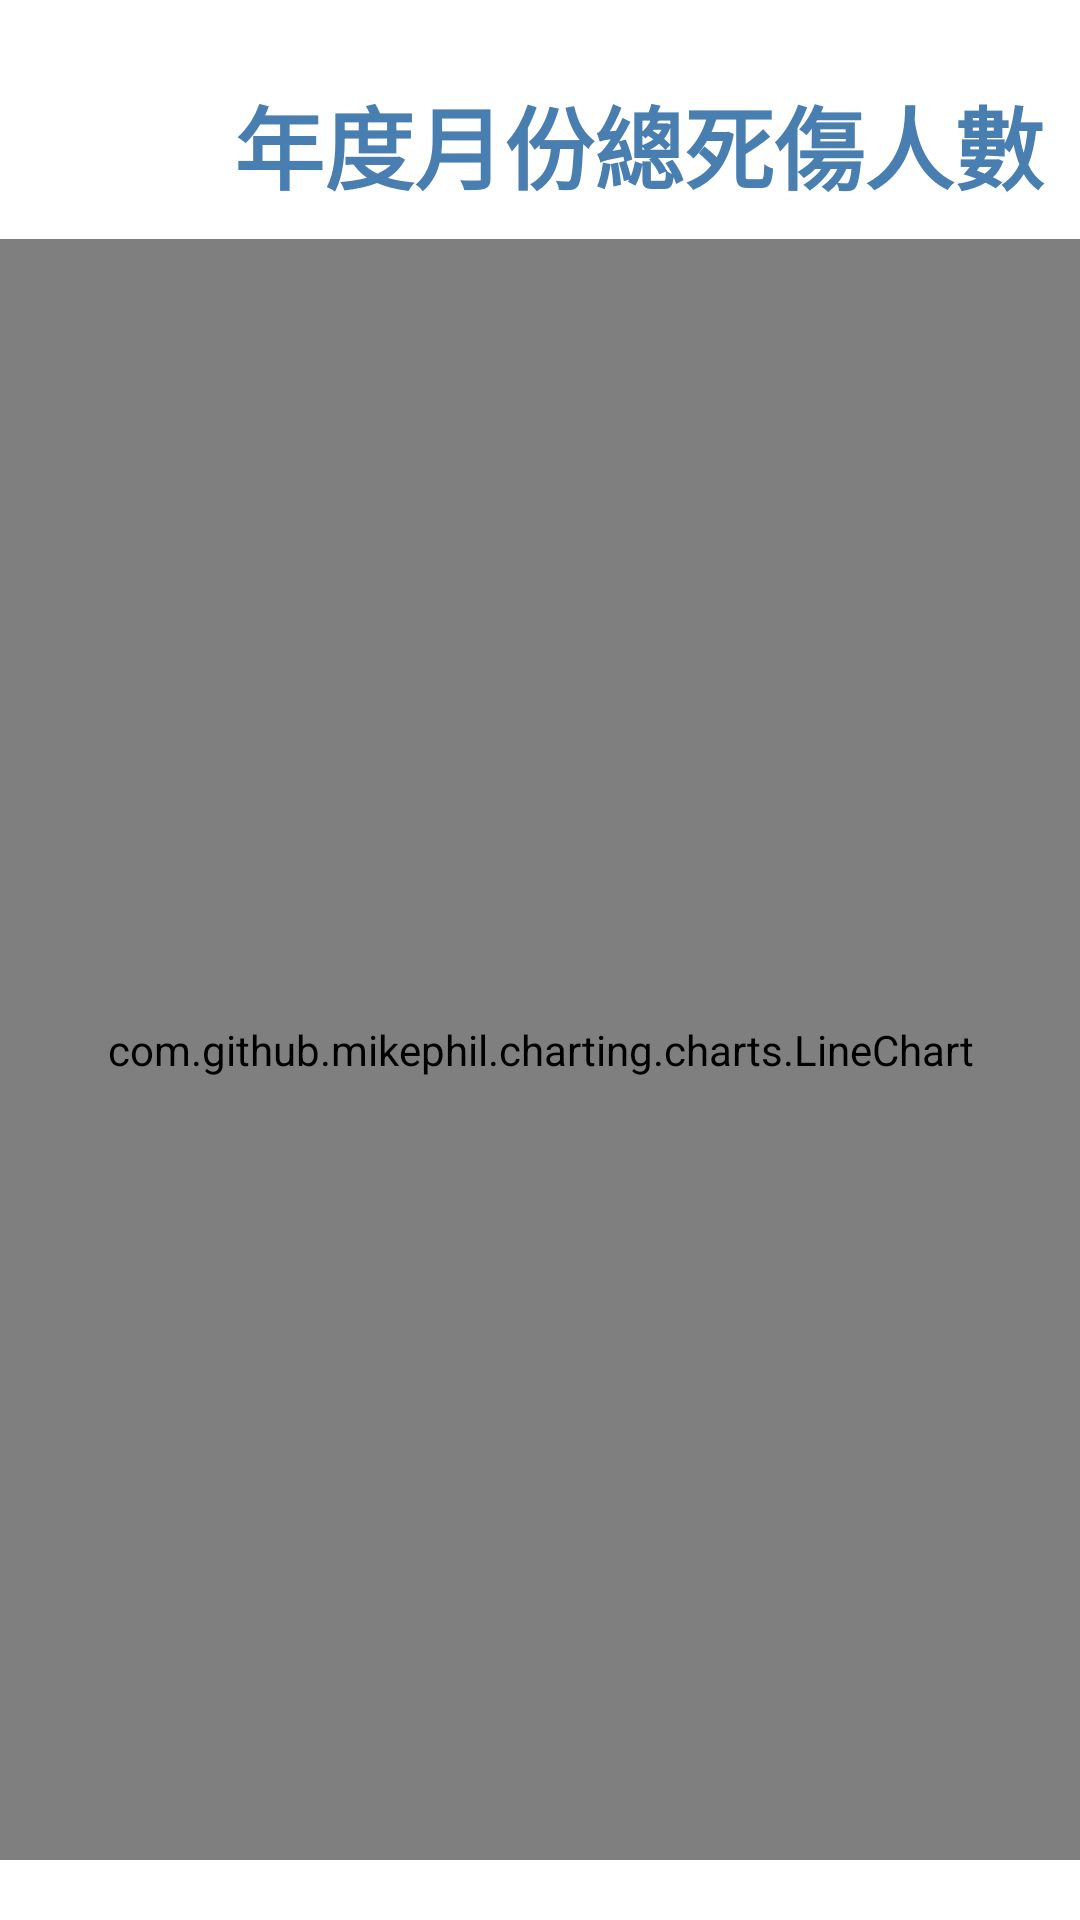

Produce the Android XML layout that renders to this screen, including the resource entries it uses.
<!-- AndroidManifest.xml: application theme Theme.RealTimeRoadWarningApp -->
<!-- res/layout/activity_line_chart.xml -->
<?xml version="1.0" encoding="utf-8"?>
<androidx.constraintlayout.widget.ConstraintLayout xmlns:android="http://schemas.android.com/apk/res/android"
    xmlns:app="http://schemas.android.com/apk/res-auto"
    xmlns:tools="http://schemas.android.com/tools"
    android:layout_width="match_parent"
    android:layout_height="match_parent"
    tools:context=".ui.activities.chart.LineChartActivity">

    <androidx.constraintlayout.widget.ConstraintLayout
        android:id="@+id/line_chart_toolbar"
        android:layout_width="match_parent"
        android:layout_height="wrap_content"
        android:layout_marginTop="8dp"
        android:padding="10dp"
        app:layout_constraintEnd_toEndOf="parent"
        app:layout_constraintStart_toStartOf="parent"
        app:layout_constraintTop_toTopOf="parent">

        <ImageView
            android:id="@+id/iv_home"
            android:layout_width="40dp"
            android:layout_height="40dp"
            android:layout_marginStart="8dp"
            android:layout_marginTop="8dp"
            android:background="@drawable/ic_home_background_effect"
            android:clickable="true"
            android:focusable="true"
            android:padding="8dp"
            android:src="@drawable/ic_round_arrow_back"
            app:layout_constraintBottom_toBottomOf="parent"
            app:layout_constraintStart_toStartOf="parent"
            app:layout_constraintTop_toTopOf="parent" />

        <TextView
            android:id="@+id/tv_title"
            android:layout_width="0dp"
            android:layout_height="wrap_content"
            android:layout_marginStart="20dp"
            android:text="@string/line_chart"
            android:textColor="@color/blue"
            android:textSize="30sp"
            android:textStyle="bold"
            app:layout_constraintBottom_toBottomOf="@id/iv_home"
            app:layout_constraintEnd_toEndOf="parent"
            app:layout_constraintStart_toEndOf="@id/iv_home"
            app:layout_constraintTop_toTopOf="@id/iv_home" />

    </androidx.constraintlayout.widget.ConstraintLayout>

































    <com.github.mikephil.charting.charts.LineChart
        android:id="@+id/line_chart"
        android:layout_width="0dp"
        android:layout_height="0dp"
        android:layout_marginBottom="20dp"
        app:layout_constraintBottom_toBottomOf="parent"
        app:layout_constraintEnd_toEndOf="parent"
        app:layout_constraintStart_toStartOf="parent"
        app:layout_constraintTop_toBottomOf="@+id/line_chart_toolbar" />

</androidx.constraintlayout.widget.ConstraintLayout>
<!-- resources referenced by this layout -->
<resources>
  <color name="blue">#487eb0</color>
  <color name="white">#FFFFFFFF</color>
  <!-- drawable button_background_effect (drawable) -->
  <?xml version="1.0" encoding="utf-8"?>
  <ripple xmlns:android="http://schemas.android.com/apk/res/android"
      android:color="@color/gray">
      <item
          android:drawable="@drawable/button_background" />
  </ripple>
  <!-- drawable ic_round_arrow_drop_down (drawable) -->
  <vector android:height="24dp" android:tint="#487EB0"
      android:viewportHeight="24" android:viewportWidth="24"
      android:width="24dp" xmlns:android="http://schemas.android.com/apk/res/android">
      <path android:fillColor="@android:color/white" android:pathData="M8.71,11.71l2.59,2.59c0.39,0.39 1.02,0.39 1.41,0l2.59,-2.59c0.63,-0.63 0.18,-1.71 -0.71,-1.71H9.41c-0.89,0 -1.33,1.08 -0.7,1.71z"/>
  </vector>
  <string name="line_chart">年度月份總死傷人數</string>
  <string name="search">查詢</string>
  <string name="select_city">選擇縣市</string>
  <style name="Theme.RealTimeRoadWarningApp" parent="Theme.MaterialComponents.DayNight.NoActionBar">
          
          <item name="colorPrimary">@color/blue</item>
          <item name="colorPrimaryVariant">@color/dark_blue</item>
          <item name="colorOnPrimary">@color/white</item>
          
          <item name="colorSecondary">@color/web_url_blue</item>
          <item name="colorSecondaryVariant">@color/teal_700</item>
          <item name="colorOnSecondary">@color/black</item>
          
          <item name="android:statusBarColor" tools:targetApi="l">?attr/colorPrimaryVariant</item>
          
      </style>
  <color name="gray">#dcdde1</color>
  <color name="dark_blue">#335178</color>
  <color name="web_url_blue">#3665ce</color>
  <color name="teal_700">#FF018786</color>
  <color name="black">#FF000000</color>
</resources>
